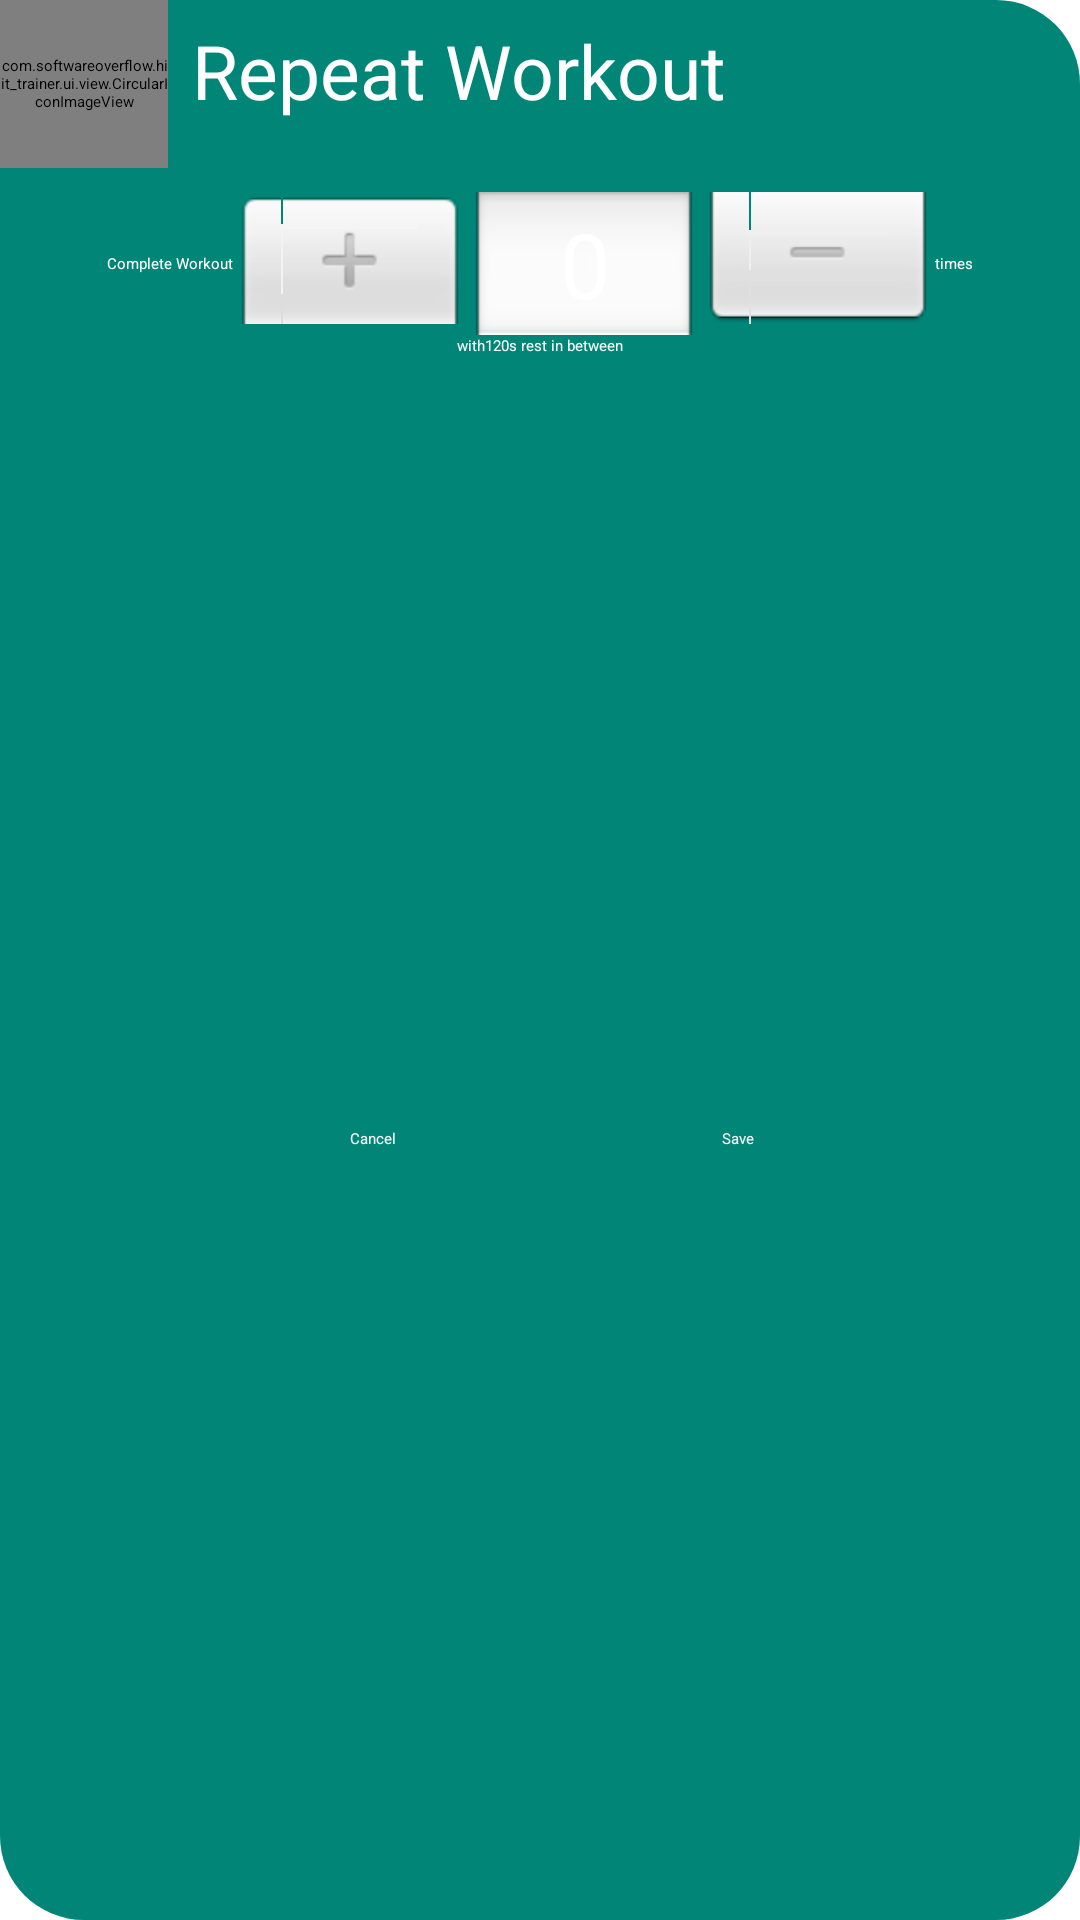

This screen was rendered from an Android layout file. Write that file and the resources it references.
<!-- AndroidManifest.xml: application theme AppTheme -->
<!-- res/layout/dialog_repeat_workout.xml -->
<?xml version="1.0" encoding="utf-8"?>
<layout xmlns:android="http://schemas.android.com/apk/res/android"
    xmlns:app="http://schemas.android.com/apk/res-auto"
    xmlns:tools="http://schemas.android.com/tools">

    <androidx.constraintlayout.widget.ConstraintLayout
        android:layout_width="match_parent"
        android:layout_height="wrap_content"
        android:background="@drawable/bg_rounded_lozenge"
        android:theme="@style/AppThemeWhiteText"
        tools:background="@drawable/bg_rounded_lozenge_primary">

        <com.softwareoverflow.hiit_trainer.ui.view.CircularIconImageView
            android:id="@+id/circularIconImageView"
            android:layout_width="@dimen/fab_size"
            android:layout_height="@dimen/fab_size"
            app:colorHex='@{"#008577"}'
            app:iconName='@{"icon_repeat_white"}'
            app:layout_constraintStart_toStartOf="parent"
            app:layout_constraintTop_toTopOf="parent" />

        <TextView
            android:id="@+id/textView17"
            android:layout_width="0dp"
            android:layout_height="wrap_content"
            android:layout_marginStart="8dp"
            android:layout_marginBottom="9dp"
            android:text="@string/repeat_workout"
            android:textSize="25sp"
            app:layout_constraintBottom_toBottomOf="@+id/circularIconImageView"
            app:layout_constraintEnd_toEndOf="parent"
            app:layout_constraintStart_toEndOf="@+id/circularIconImageView"
            app:layout_constraintTop_toTopOf="@+id/circularIconImageView" />


        <TextView
            android:id="@+id/textView19"
            android:layout_width="wrap_content"
            android:layout_height="wrap_content"
            android:text="@string/complete_workout"
            app:layout_constraintBottom_toBottomOf="@+id/workoutNumRepsPicker"
            app:layout_constraintEnd_toStartOf="@+id/workoutNumRepsPicker"
            app:layout_constraintHorizontal_bias="0.5"
            app:layout_constraintHorizontal_chainStyle="packed"
            app:layout_constraintStart_toStartOf="parent"
            app:layout_constraintTop_toTopOf="@+id/workoutNumRepsPicker" />

        <NumberPicker
            android:id="@+id/workoutNumRepsPicker"
            android:layout_width="wrap_content"
            android:layout_height="wrap_content"
            android:layout_marginTop="8dp"
            android:orientation="horizontal"
            app:layout_constraintEnd_toStartOf="@+id/textView15"
            app:layout_constraintHorizontal_bias="0.5"
            app:layout_constraintHorizontal_chainStyle="packed"
            app:layout_constraintStart_toEndOf="@+id/textView19"
            app:layout_constraintTop_toBottomOf="@+id/circularIconImageView" />

        <TextView
            android:id="@+id/textView15"
            android:layout_width="wrap_content"
            android:layout_height="wrap_content"
            android:gravity="center"
            android:text="@string/times"
            app:layout_constraintBottom_toBottomOf="@+id/workoutNumRepsPicker"
            app:layout_constraintEnd_toEndOf="parent"
            app:layout_constraintHorizontal_bias="0.5"
            app:layout_constraintStart_toEndOf="@+id/workoutNumRepsPicker"
            app:layout_constraintTop_toTopOf="@+id/workoutNumRepsPicker" />

        <TextView
            android:id="@+id/textView18"
            android:layout_width="wrap_content"
            android:layout_height="wrap_content"
            android:text="@string/with"
            app:layout_constraintBottom_toBottomOf="@+id/workoutRecoveryTime"
            app:layout_constraintEnd_toStartOf="@+id/workoutRecoveryTime"
            app:layout_constraintHorizontal_bias="0.5"
            app:layout_constraintHorizontal_chainStyle="packed"
            app:layout_constraintStart_toStartOf="parent"
            app:layout_constraintTop_toTopOf="@+id/workoutRecoveryTime" />

        <EditText
            android:id="@+id/workoutRecoveryTime"
            android:layout_width="wrap_content"
            android:layout_height="wrap_content"
            android:importantForAutofill="no"
            android:inputType="number"
            android:maxLength="3"
            android:text="@string/recovery_default"
            app:layout_constraintEnd_toStartOf="@+id/textView16"
            app:layout_constraintHorizontal_bias="0.5"
            app:layout_constraintStart_toEndOf="@+id/textView18"
            app:layout_constraintTop_toBottomOf="@+id/workoutNumRepsPicker" />


        <TextView
            android:id="@+id/textView16"
            android:layout_width="wrap_content"
            android:layout_height="wrap_content"
            android:labelFor="@id/workoutRecoveryTime"
            android:text="@string/s_rest_in_between"
            app:layout_constraintBottom_toBottomOf="@+id/workoutRecoveryTime"
            app:layout_constraintEnd_toEndOf="parent"
            app:layout_constraintHorizontal_bias="0.5"
            app:layout_constraintStart_toEndOf="@+id/workoutRecoveryTime"
            app:layout_constraintTop_toBottomOf="@+id/workoutNumRepsPicker" />


        <Button
            android:id="@+id/cancelButton"
            android:layout_width="wrap_content"
            android:layout_height="wrap_content"
            android:layout_marginStart="8dp"
            android:layout_marginTop="8dp"
            android:layout_marginBottom="8dp"
            android:background="@android:color/transparent"
            android:text="@string/cancel"
            app:layout_constraintBottom_toBottomOf="parent"
            app:layout_constraintEnd_toStartOf="@+id/saveButton"
            app:layout_constraintHorizontal_bias="0.5"
            app:layout_constraintStart_toStartOf="parent"
            app:layout_constraintTop_toBottomOf="@+id/workoutRecoveryTime" />

        <Button
            android:id="@+id/saveButton"
            android:layout_width="wrap_content"
            android:layout_height="wrap_content"
            android:background="@android:color/transparent"
            android:text="@string/save"
            app:layout_constraintEnd_toEndOf="parent"
            app:layout_constraintHorizontal_bias="0.5"
            app:layout_constraintStart_toEndOf="@+id/cancelButton"
            app:layout_constraintTop_toTopOf="@+id/cancelButton" />

    </androidx.constraintlayout.widget.ConstraintLayout>

</layout>
<!-- resources referenced by this layout -->
<resources>
  <dimen name="fab_size">56dp</dimen>
  <!-- drawable bg_rounded_lozenge (drawable) -->
  <shape xmlns:android="http://schemas.android.com/apk/res/android"
      android:shape="rectangle">
  
      <solid
          android:color="@color/colorPrimary" />
      <corners android:radius="@dimen/half_fab_size" />
  </shape>
  <string name="cancel">Cancel</string>
  <string name="complete_workout">Complete Workout</string>
  <string name="recovery_default">120</string>
  <string name="repeat_workout">Repeat Workout</string>
  <string name="s_rest_in_between">s rest in between</string>
  <string name="save">Save</string>
  <string name="times">times</string>
  <string name="with">with</string>
  <style name="AppThemeWhiteText" parent="AppTheme">
          <item name="android:textColor">@android:color/white</item>
          <item name="android:textColorPrimary">@android:color/white</item>
      </style>
  <style name="AppTheme" parent="Theme.AppCompat.Light.DarkActionBar">
          
          <item name="colorPrimary">@color/colorPrimary</item>
          <item name="colorPrimaryDark">@color/colorPrimaryDark</item>
          <item name="colorAccent">@color/colorAccent</item>
  
          <item name="android:windowBackground">@color/background</item>
          <item name="android:buttonStyle">@style/appButtonStyle</item>
  
          <item name="alertDialogTheme">@style/AppTheme.Dialog</item>
      </style>
  <color name="colorPrimary">#008577</color>
  <dimen name="half_fab_size">28dp</dimen>
  <color name="colorPrimaryDark">#00574B</color>
  <color name="colorAccent">#D81B60</color>
  <color name="background">#CDDADD</color>
  <style name="appButtonStyle" parent="Widget.AppCompat.Button.Borderless">
          <item name="android:textColor">@android:color/white</item>
          <item name="background">@drawable/bg_rounded_lozenge_primary</item>
      </style>
  <style name="AppTheme.Dialog" parent="Theme.AppCompat.Light.Dialog.Alert">
          <item name="android:textColor">@android:color/black</item>
      </style>
</resources>
